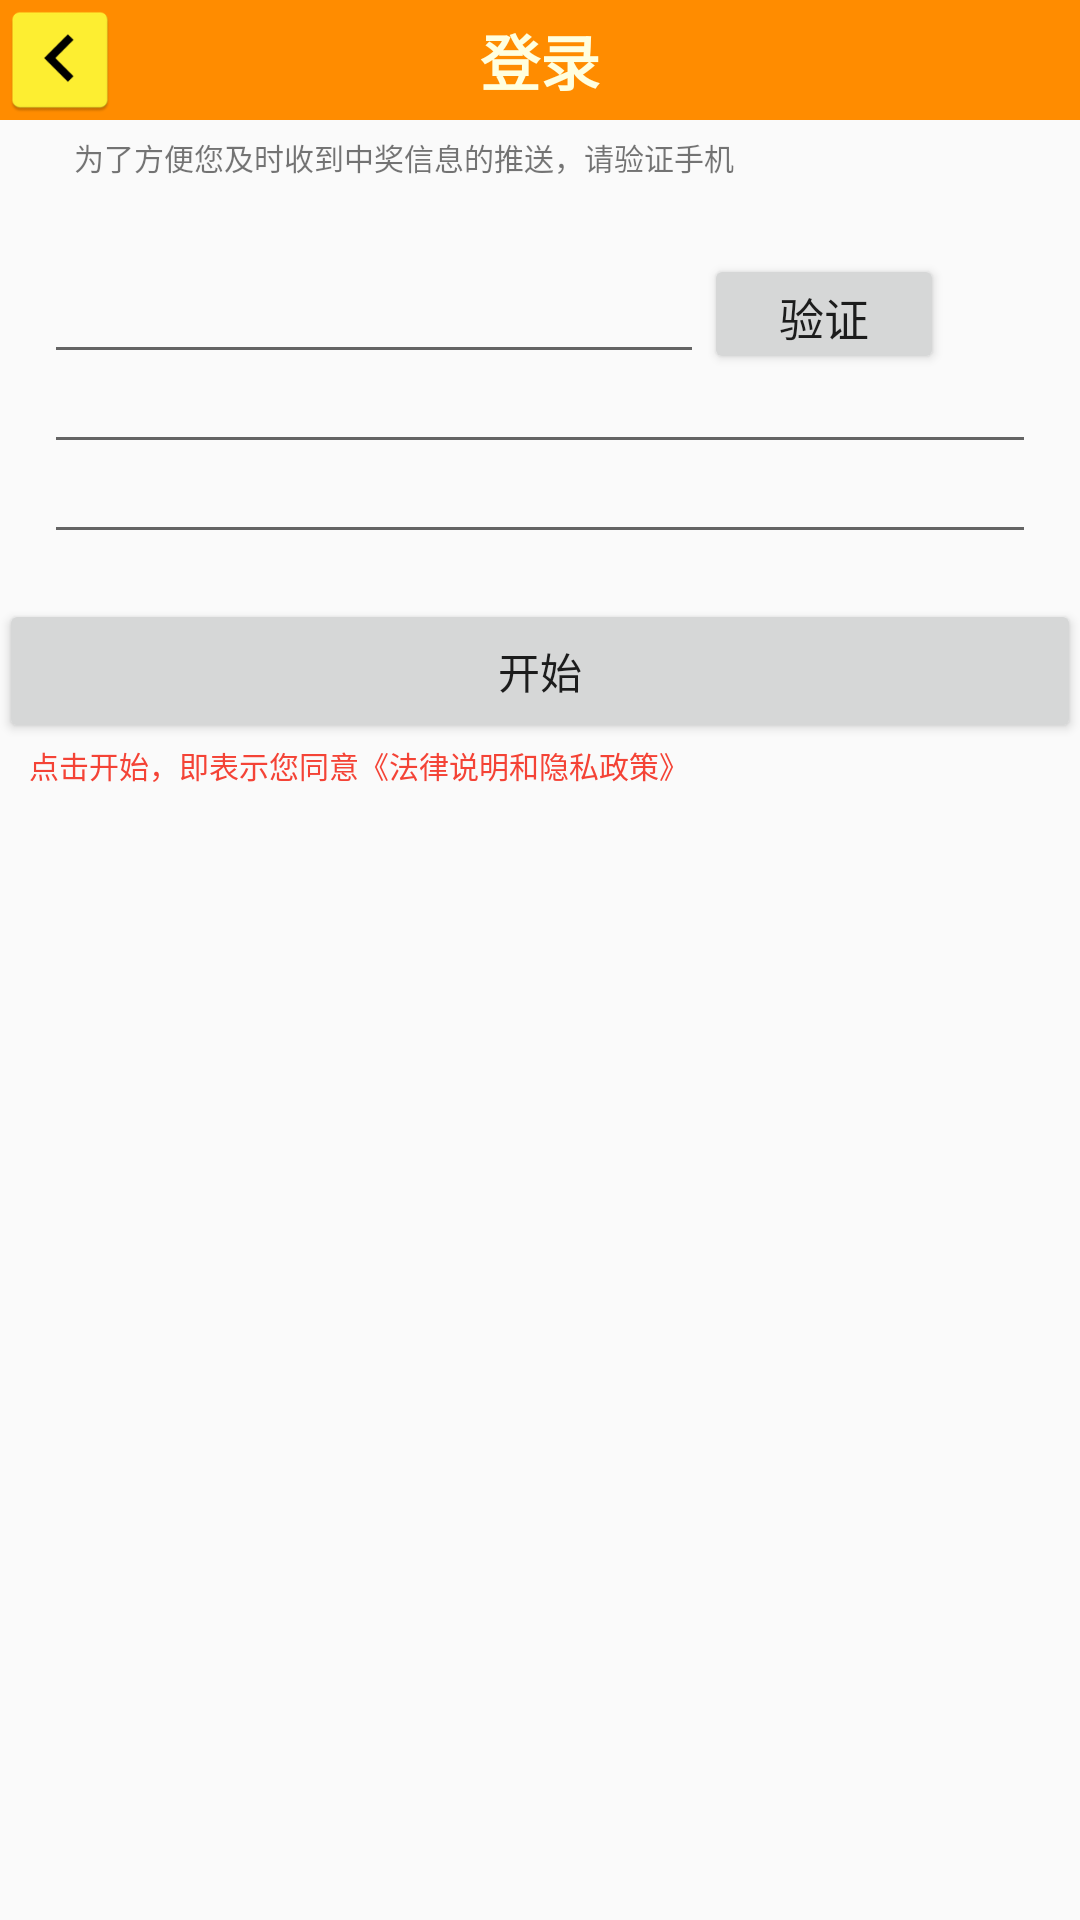

Reconstruct the res/layout file that produces this screen, plus the resources it refers to.
<!-- AndroidManifest.xml: application theme Theme.AppCompat.Light.NoActionBar -->
<!-- res/layout/activity_login.xml -->
<?xml version="1.0" encoding="utf-8"?>
<LinearLayout xmlns:android="http://schemas.android.com/apk/res/android"
    xmlns:tools="http://schemas.android.com/tools"
    android:id="@+id/activity_login"
    android:layout_width="match_parent"
    android:layout_height="match_parent"
    android:orientation="vertical"
    tools:context="com.cslc.chainclient.LoginActivity">

    <RelativeLayout
        android:layout_width="match_parent"
        android:background="@color/darkOrange"
        android:layout_gravity="center"
        android:layout_height="40dp">
        <ImageView
            android:id="@+id/back_home"
            android:layout_width="40dp"
            android:layout_height="match_parent"
            android:src="@mipmap/back"/>
        <TextView
            android:id="@+id/login_frame"
            android:layout_width="wrap_content"
            android:layout_height="wrap_content"
            android:textColor="@color/lightYellow"
            android:text="@string/login_button"
            android:layout_centerInParent="true"
            android:textStyle="bold"
            android:textSize="20dp"/>
    </RelativeLayout>

    <LinearLayout
        android:layout_width="match_parent"
        android:layout_height="match_parent"
        android:paddingBottom="@dimen/activity_vertical_margin"
        android:paddingLeft="@dimen/activity_horizontal_margin"
        android:paddingRight="@dimen/activity_horizontal_margin"
        android:paddingTop="@dimen/activity_vertical_margin"
        android:orientation="vertical">



        <TextView
            android:layout_width="match_parent"
            android:layout_height="wrap_content"
            android:layout_marginLeft="20dp"
            android:textSize="10dp"
            android:padding="5dp"
            android:text="@string/login_info"/>

        <LinearLayout
            android:layout_width="match_parent"
            android:layout_marginTop="15dp"
            android:padding="5dp"
            android:paddingLeft="50dp"
            android:paddingRight="50dp"
            android:layout_marginLeft="10dp"
            android:layout_marginRight="10dp"
            android:layout_height="wrap_content"
            android:orientation="vertical">

            <RelativeLayout
                android:layout_width="match_parent"
                android:layout_height="40dp"
                android:orientation="horizontal">
                <EditText
                    android:id="@+id/login_input_phoneno"
                    android:layout_width="220dp"
                    android:layout_height="40dp"
                    android:textSize="15dp" />
                <Button
                    android:id="@+id/login_check_out"
                    android:layout_toRightOf="@id/login_input_phoneno"
                    android:layout_width="80dp"
                    android:layout_height="40dp"
                    android:textSize="15dp"
                    android:gravity="center"
                    android:text="@string/check_out"/>

            </RelativeLayout>



            <EditText
                android:id="@+id/login_input_check_code"
                android:layout_width="match_parent"
                android:layout_height="30dp"
                android:padding="5dp"/>

            <EditText
                android:id="@+id/login_input_owner_no"
                android:layout_width="match_parent"
                android:layout_height="30dp"
                android:padding="5dp"/>
        </LinearLayout>

        <Button
            android:id="@+id/start_coupon"
            android:layout_marginTop="10dp"
            android:layout_width="match_parent"
            android:layout_height="wrap_content"
            android:text="@string/start_coupon"
            android:padding="10dp"/>

        <TextView
            android:layout_width="match_parent"
            android:layout_height="wrap_content"
            android:text="@string/law_info"
            android:layout_marginLeft="10dp"
            android:textSize="10dp"
            android:textColor="@color/red"/>

    </LinearLayout>



</LinearLayout>
<!-- resources referenced by this layout -->
<resources>
  <color name="darkOrange">#FF8C00</color>
  <color name="lightYellow">#FFFFE0</color>
  <color name="red">#F44336</color>
  <!-- mipmap back: png bitmap (mipmap-hdpi, 920 bytes) -->
  <string name="check_out">验证</string>
  <string name="law_info">点击开始，即表示您同意《法律说明和隐私政策》</string>
  <string name="login_button">登录</string>
  <string name="login_info">为了方便您及时收到中奖信息的推送，请验证手机</string>
  <string name="start_coupon">开始</string>
</resources>
